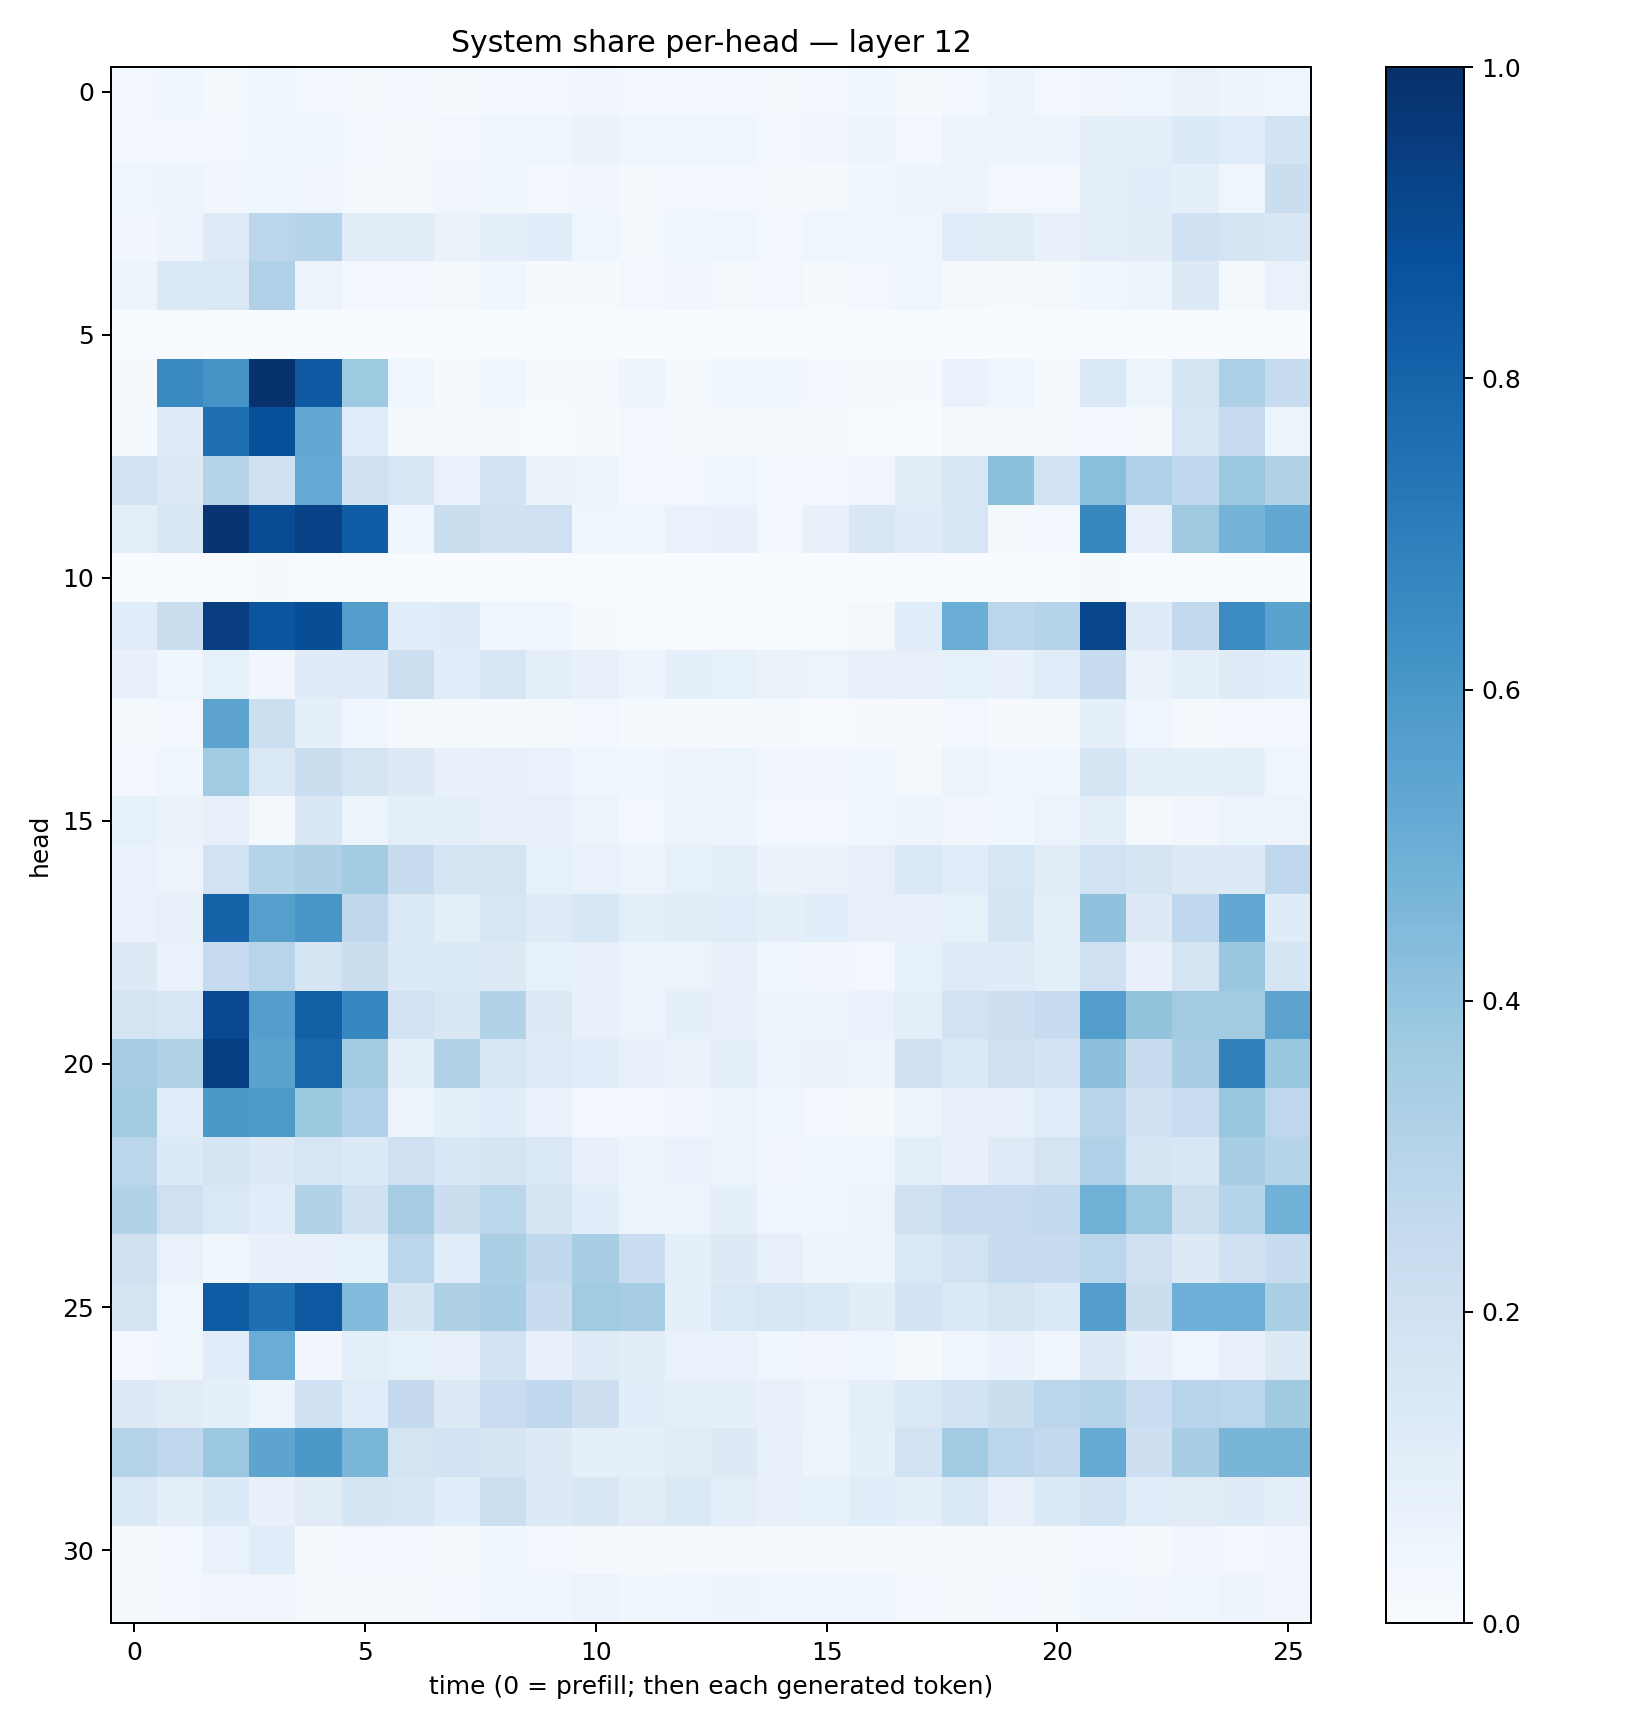

The file beside this chart, header and first rows:
0.030699434, 0.036880393, 0.019354824, 0.03682124, 0.026839577, 0.021219756, 0.02497122, 0.01489831, 0.026211776, 0.024520855, 0.03461634, 0.025405483, 0.030031532, 0.027215533, 0.0208336, 0.025326606, 0.038127486, 0.0141330045, 0.024413312, 0.061935984, 0.030027062, 0.03138734, 0.040337563, 0.06437316
0.02667, 0.02911, 0.03091, 0.03823, 0.03805, 0.02627, 0.0186, 0.02575, 0.04672, 0.03907, 0.06567, 0.04371, 0.04299, 0.04401, 0.03115, 0.03509, 0.04995, 0.02623, 0.05463, 0.0501, 0.05483, 0.0906, 0.09481, 0.1362
0.04471, 0.04886, 0.03466, 0.03625, 0.03168, 0.02285, 0.01687, 0.03404, 0.03635, 0.02458, 0.03127, 0.02143, 0.02495, 0.02611, 0.02136, 0.01789, 0.03717, 0.04962, 0.05663, 0.02371, 0.02439, 0.0974, 0.1076, 0.09334
0.03429, 0.0489, 0.1231, 0.2825, 0.303, 0.1106, 0.1127, 0.06314, 0.08966, 0.1081, 0.03924, 0.01734, 0.03552, 0.04672, 0.02807, 0.04126, 0.03532, 0.04654, 0.1164, 0.1098, 0.07451, 0.1015, 0.1037, 0.202
0.05365, 0.1375, 0.1441, 0.3193, 0.05802, 0.03056, 0.03093, 0.02324, 0.03841, 0.01381, 0.01515, 0.03027, 0.03357, 0.01717, 0.02466, 0.01245, 0.03075, 0.04041, 0.01917, 0.01055, 0.01605, 0.03567, 0.04888, 0.1299
0.000526, 0.004154, 0.001307, 0.000713, 0.0004431, 0.0005566, 0.001563, 0.002803, 0.002313, 0.0007342, 0.003206, 0.00154, 0.001214, 0.0003626, 0.0002619, 0.0006228, 0.002238, 0.0006485, 0.001032, 0.0009805, 0.0004071, 0.000579, 0.003152, 0.001132
0.009505, 0.6555, 0.6132, 0.9891, 0.8407, 0.3723, 0.0462, 0.02326, 0.03821, 0.01099, 0.02, 0.05017, 0.01685, 0.03576, 0.03801, 0.0296, 0.01769, 0.01013, 0.06726, 0.04234, 0.01213, 0.1475, 0.05864, 0.165
0.01268, 0.121, 0.7544, 0.8799, 0.5254, 0.1165, 0.01499, 0.01112, 0.01455, 0.005422, 0.008863, 0.02435, 0.009505, 0.01137, 0.009555, 0.01057, 0.005426, 0.00373, 0.0218, 0.023, 0.01231, 0.02797, 0.01772, 0.1568
0.1847, 0.1321, 0.3078, 0.2092, 0.5202, 0.2025, 0.1583, 0.0665, 0.187, 0.06296, 0.05793, 0.02499, 0.03094, 0.04311, 0.02849, 0.02768, 0.03271, 0.1018, 0.1629, 0.4192, 0.1937, 0.4257, 0.3195, 0.2666
0.09814, 0.1493, 0.9777, 0.8877, 0.9313, 0.8252, 0.04474, 0.221, 0.2025, 0.2083, 0.04333, 0.04201, 0.06989, 0.07522, 0.0306, 0.07766, 0.1509, 0.1209, 0.1575, 0.02297, 0.025, 0.6621, 0.08158, 0.3711
0.002261, 0.0007759, 0.001936, 0.01517, 0.0008904, 0.001566, 0.00143, 0.003757, 0.00297, 0.00132, 0.0003162, 0.0001261, 0.0006367, 0.0003751, 0.0001601, 0.0002653, 0.0005326, 0.0002956, 0.000726, 0.001364, 0.001633, 0.01369, 0.0005297, 0.001011
0.1164, 0.2226, 0.9432, 0.8583, 0.884, 0.573, 0.1073, 0.1206, 0.04205, 0.03929, 0.009138, 0.006854, 0.007444, 0.007276, 0.003619, 0.006999, 0.01719, 0.1061, 0.5015, 0.283, 0.3011, 0.9114, 0.1173, 0.2581
0.07366, 0.04499, 0.08581, 0.0313, 0.1188, 0.12, 0.2164, 0.1142, 0.1601, 0.09691, 0.0718, 0.04856, 0.0898, 0.08539, 0.06523, 0.06145, 0.07368, 0.08014, 0.08509, 0.07653, 0.1155, 0.2388, 0.06466, 0.08778
0.0198, 0.02719, 0.5453, 0.2164, 0.09202, 0.04147, 0.01301, 0.02154, 0.01448, 0.0164, 0.02451, 0.01486, 0.0113, 0.01068, 0.01198, 0.007417, 0.01045, 0.01107, 0.02782, 0.008566, 0.01484, 0.09305, 0.04281, 0.02027
0.02421, 0.04247, 0.365, 0.141, 0.2192, 0.177, 0.1283, 0.07495, 0.07712, 0.06657, 0.04017, 0.03566, 0.04748, 0.06088, 0.034, 0.03139, 0.04456, 0.01979, 0.05683, 0.04288, 0.04418, 0.1657, 0.09705, 0.09096
0.0842, 0.06501, 0.08137, 0.02055, 0.1497, 0.05219, 0.09937, 0.09362, 0.07859, 0.07985, 0.06207, 0.03118, 0.0503, 0.04881, 0.02878, 0.02822, 0.04321, 0.04832, 0.03217, 0.03801, 0.0525, 0.09387, 0.02241, 0.03328
0.06975, 0.05684, 0.1939, 0.2981, 0.3221, 0.3591, 0.2409, 0.1716, 0.1778, 0.08373, 0.0673, 0.05259, 0.08205, 0.09646, 0.06382, 0.06288, 0.07821, 0.138, 0.114, 0.1623, 0.1025, 0.1911, 0.165, 0.1288
0.06878, 0.0812, 0.8017, 0.5634, 0.6016, 0.2716, 0.1435, 0.1005, 0.1594, 0.1225, 0.1525, 0.09817, 0.112, 0.1158, 0.08607, 0.1076, 0.08011, 0.07715, 0.08544, 0.1642, 0.0985, 0.4084, 0.1293, 0.2671
0.127, 0.06824, 0.2497, 0.2947, 0.1691, 0.2205, 0.135, 0.1384, 0.1306, 0.08523, 0.07589, 0.06104, 0.0536, 0.07063, 0.03659, 0.03286, 0.02981, 0.08327, 0.1223, 0.1173, 0.09928, 0.2058, 0.07563, 0.1789
0.1765, 0.1629, 0.8994, 0.5685, 0.815, 0.6674, 0.1932, 0.152, 0.309, 0.1253, 0.07728, 0.05776, 0.09113, 0.07625, 0.05265, 0.05564, 0.06828, 0.09543, 0.1937, 0.2134, 0.238, 0.5698, 0.3985, 0.363
0.3488, 0.3151, 0.9392, 0.5502, 0.7913, 0.3571, 0.08775, 0.3115, 0.1571, 0.1235, 0.1164, 0.08162, 0.06502, 0.08993, 0.05846, 0.06337, 0.04906, 0.1979, 0.1422, 0.2033, 0.1802, 0.4171, 0.2387, 0.3458
0.3563, 0.1067, 0.5951, 0.5898, 0.3789, 0.3203, 0.05715, 0.1008, 0.1146, 0.06986, 0.02734, 0.02577, 0.03196, 0.06149, 0.03965, 0.02971, 0.01726, 0.05712, 0.07992, 0.08031, 0.1149, 0.2914, 0.1956, 0.2275
0.2851, 0.1339, 0.1703, 0.1315, 0.1602, 0.1339, 0.2082, 0.155, 0.1684, 0.1412, 0.07157, 0.05074, 0.07017, 0.06121, 0.03392, 0.0355, 0.04579, 0.09714, 0.07089, 0.125, 0.1759, 0.3198, 0.1644, 0.1548
0.314, 0.2079, 0.1458, 0.1135, 0.3158, 0.2014, 0.3487, 0.2248, 0.2891, 0.1681, 0.1071, 0.06055, 0.05319, 0.08755, 0.03947, 0.0369, 0.06055, 0.2017, 0.2479, 0.2425, 0.2612, 0.4828, 0.3791, 0.2171
0.1979, 0.06702, 0.03818, 0.07419, 0.07537, 0.08397, 0.2832, 0.1168, 0.3327, 0.2709, 0.3432, 0.2289, 0.1013, 0.1325, 0.07864, 0.04874, 0.06053, 0.1459, 0.191, 0.2399, 0.2351, 0.2877, 0.2067, 0.1275
0.1756, 0.04109, 0.8318, 0.7558, 0.846, 0.4416, 0.1689, 0.3219, 0.3469, 0.2348, 0.3627, 0.3485, 0.088, 0.1409, 0.1603, 0.1387, 0.1052, 0.1848, 0.138, 0.1779, 0.1402, 0.5684, 0.2215, 0.494
0.02725, 0.03736, 0.1169, 0.5054, 0.03225, 0.09607, 0.08401, 0.07905, 0.1845, 0.0773, 0.1215, 0.1104, 0.06844, 0.0674, 0.04051, 0.03302, 0.04318, 0.02136, 0.04453, 0.06732, 0.03672, 0.1255, 0.07671, 0.04423
0.1285, 0.1107, 0.08942, 0.06237, 0.2028, 0.1168, 0.2521, 0.1277, 0.2295, 0.2671, 0.2122, 0.1065, 0.09854, 0.09057, 0.07527, 0.05395, 0.09424, 0.1446, 0.1901, 0.2246, 0.282, 0.3009, 0.2325, 0.2964
0.2973, 0.269, 0.3801, 0.5401, 0.5961, 0.4638, 0.1761, 0.1802, 0.1698, 0.1274, 0.09322, 0.08603, 0.11, 0.1297, 0.07937, 0.0603, 0.08978, 0.1846, 0.3654, 0.2808, 0.2594, 0.5178, 0.2128, 0.3449
0.146, 0.09499, 0.1355, 0.07055, 0.1106, 0.1656, 0.1625, 0.1077, 0.2178, 0.1262, 0.1502, 0.1119, 0.1454, 0.09834, 0.07417, 0.08461, 0.1167, 0.09167, 0.1484, 0.07201, 0.135, 0.1861, 0.1171, 0.1108
0.02279, 0.02779, 0.06826, 0.1171, 0.0215, 0.02985, 0.02517, 0.01869, 0.03826, 0.02738, 0.02214, 0.01871, 0.01631, 0.01573, 0.01148, 0.01174, 0.01405, 0.01469, 0.02291, 0.01495, 0.01144, 0.03069, 0.0161, 0.03425
0.02237, 0.02489, 0.03183, 0.03301, 0.01755, 0.01934, 0.0157, 0.02452, 0.04075, 0.04297, 0.0565, 0.03637, 0.04544, 0.0494, 0.04453, 0.04005, 0.03995, 0.02351, 0.0198, 0.02741, 0.02008, 0.03897, 0.03453, 0.03553
